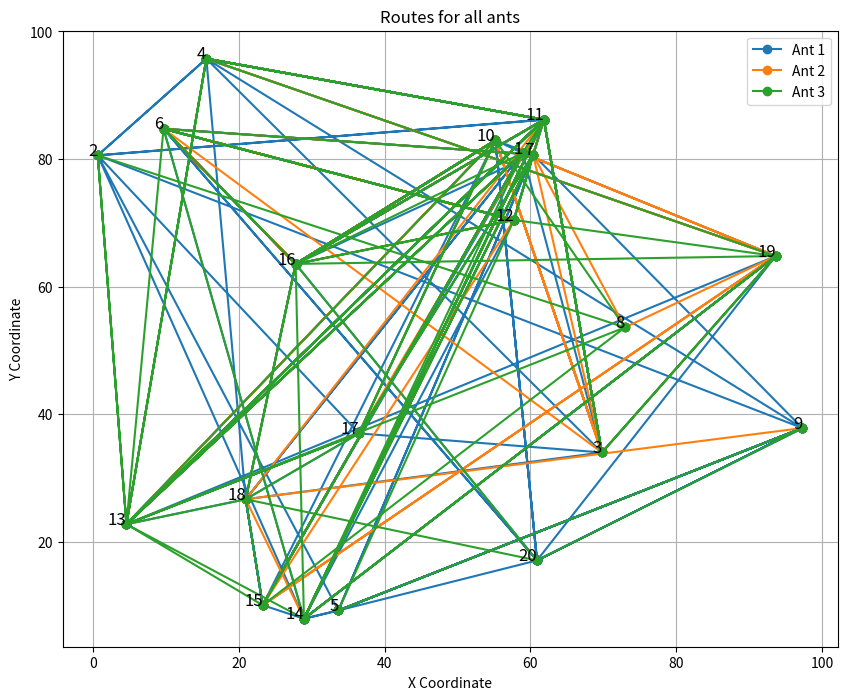

This chart was generated by the following Python code:
import random
import numpy as np
import matplotlib.pyplot as plt
from tqdm import tqdm

class Graph:
    def __init__(self, num_points, temps_min, temps_max):
        self.num_points = num_points
        self.coordinates = {i: (random.uniform(0, 100), random.uniform(0, 100)) for i in range(1, num_points + 1)}
        self.travel_time = np.array(generer_temps_trajet(num_points, temps_min, temps_max))
        self.pheromone = np.ones((num_points, num_points)) * 0.1

    def afficher_temps_trajet(self):
        print("Matrice des temps de trajet :")
        for row in self.travel_time:
            print(row)


class Ant:
    def __init__(self, id):
        self.id = id
        self.route = []
        self.total_time = 0

class Generation_data:
    def __init__(self, nb_objets, nbres_camions):
        self.nb_objets = nb_objets
        self.nbres_camions = nbres_camions
        self.grand_tableau = self.generer_tableau()
        self.tableau_camion = self.gen_tab_camion()

    def generer_tableau(self):
        nb_villes = self.nb_objets * 2
        tab_ville = list(range(1, nb_villes + 1))
        grand_tableau = []

        for _ in range(nb_villes // 2):
            ville_collecte = tab_ville.pop(random.randint(0, len(tab_ville) - 1))
            ville_livraison = tab_ville.pop(random.randint(0, len(tab_ville) - 1))
            camion = random.randint(1, self.nbres_camions)
            grand_tableau.append([ville_collecte, ville_livraison, [camion]])

        return grand_tableau

    def gen_tab_camion(self):
        tab_camion = [[] for _ in range(self.nbres_camions)]

        for route in self.grand_tableau:
            camion_index = route[2][0] - 1
            tab_camion[camion_index].extend([route[0], route[1]])

        return tab_camion

    def affichage_camions(self):
        for i, camions in enumerate(self.tableau_camion):
            print(f"Camion {i + 1} : {camions}")

def generer_temps_trajet(nb_villes, temps_min, temps_max):
    temps_trajet = []
    for i in range(nb_villes):
        ligne = []
        for j in range(nb_villes):
            if i == j:
                ligne.append(0)
            elif i < j:
                temps = random.randint(temps_min, temps_max)
                ligne.append(temps)
            else:
                ligne.append(temps_trajet[j][i])
        temps_trajet.append(ligne)
    return temps_trajet

def simulate(graph, logistics, ants, iterations=100):
    alpha = 1.0
    beta = 2.0
    evaporation = 0.5
    pheromone_boost = 1.0

    for _ in tqdm(range(iterations), desc="Simulation Progress"):
        for ant in ants:
            ant.route = []
            ant.total_time = 0

        for route in logistics.grand_tableau:
            camion_index = route[2][0] - 1
            ant = ants[camion_index]
            current_city = route[0]
            destination_city = route[1]
            ant.route.append(current_city)

            while current_city != destination_city:
                probabilities = np.array([
                    (graph.pheromone[current_city-1, i] ** alpha) * ((1.0 / graph.travel_time[current_city-1, i]) ** beta)
                    if graph.travel_time[current_city-1, i] > 0 and i != current_city-1 else 0 for i in range(graph.num_points)
                ])

                if probabilities.sum() == 0:
                    break

                probabilities /= probabilities.sum()
                next_city = np.random.choice(range(1, graph.num_points + 1), p=probabilities)
                ant.route.append(next_city)
                ant.total_time += graph.travel_time[current_city-1, next_city-1]
                graph.pheromone[current_city-1, next_city-1] *= (1 - evaporation)
                graph.pheromone[current_city-1, next_city-1] += pheromone_boost / graph.travel_time[current_city-1, next_city-1]
                current_city = next_city
                print(f"Ant {ant.id} at city {current_city} moving to {next_city}, total time now: {ant.total_time}")

def draw_routes(graph, ants):
    plt.figure(figsize=(10, 8))
    best_time = float('inf')
    best_route = None
    for ant in ants:
        route_coords = [graph.coordinates[city] for city in ant.route]
        plt.plot([coord[0] for coord in route_coords], [coord[1] for coord in route_coords], 'o-', label=f"Ant {ant.id}")
        if ant.total_time < best_time:
            best_time = ant.total_time
            best_route = ant.route
        print(f"Evaluating best time: Current best time is {best_time}")

    for city, coords in graph.coordinates.items():
        plt.text(coords[0], coords[1], city, fontsize=12, ha='right')
    plt.legend()
    plt.title("Routes for all ants")
    plt.xlabel("X Coordinate")
    plt.ylabel("Y Coordinate")
    plt.grid(True)
    plt.show()

    if best_route is not None:
        best_route_cities = best_route
        print(f"Quickest route: {' -> '.join(map(str, best_route_cities))}")
        print(f"Total travel time: {best_time}")

def main():
    random.seed(42)
    np.random.seed(42)

    nombres_objets = 10
    nombres_camions = 3
    temps_min = 10
    temps_max = 100
    
    logistics = Generation_data(nombres_objets, nombres_camions)
    logistics.affichage_camions()
    print(logistics.grand_tableau, logistics.tableau_camion)

    num_points = nombres_objets * 2
    graph = Graph(num_points, temps_min, temps_max)
    graph.afficher_temps_trajet()  # Afficher les temps de trajet
    ants = [Ant(i+1) for i in range(nombres_camions)]

    simulate(graph, logistics, ants)
    draw_routes(graph, ants)

main()
